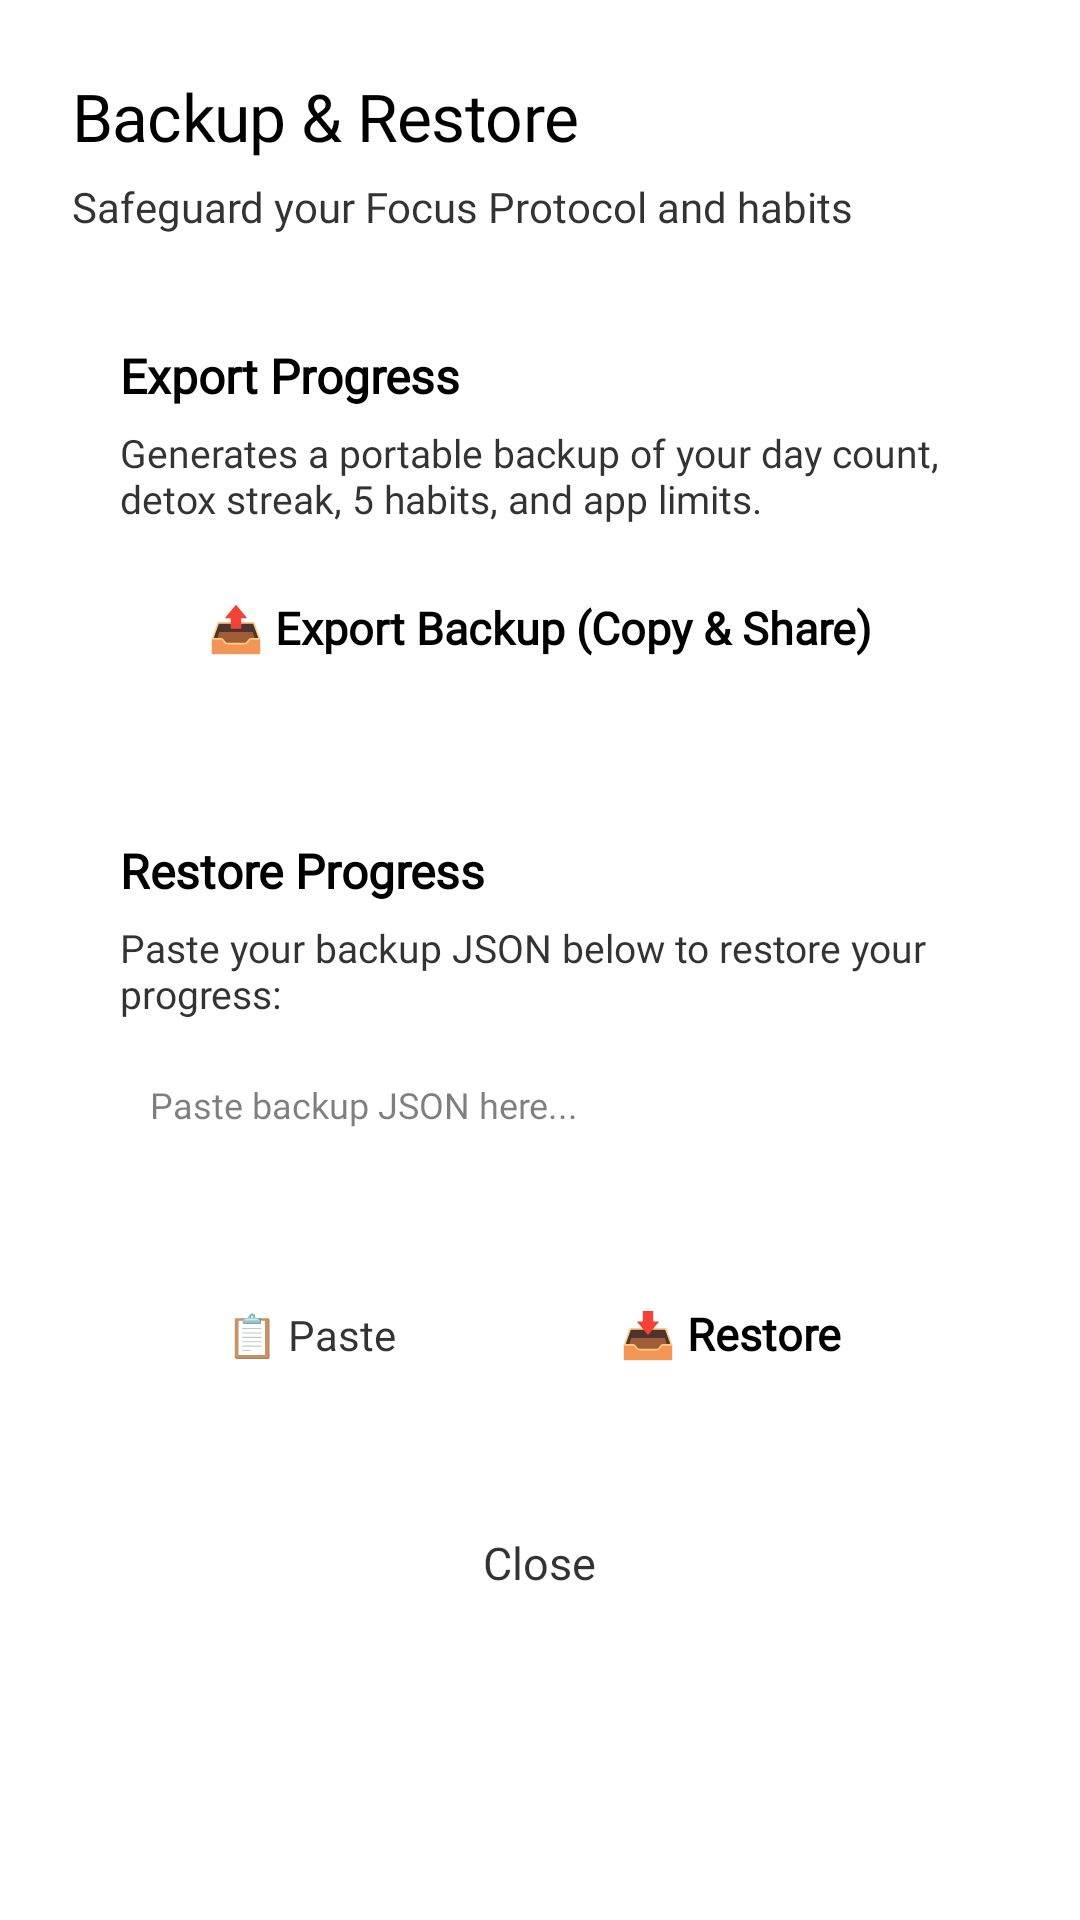

The Android layout XML behind this screen, and the referenced resources:
<!-- AndroidManifest.xml: application theme AppTheme -->
<!-- res/layout/dialog_backup_restore.xml -->
<?xml version="1.0" encoding="utf-8"?>
<LinearLayout xmlns:android="http://schemas.android.com/apk/res/android"
    xmlns:tools="http://schemas.android.com/tools"
    android:layout_width="match_parent"
    android:layout_height="wrap_content"
    android:orientation="vertical"
    android:paddingStart="24dp"
    android:paddingTop="24dp"
    android:paddingEnd="24dp"
    android:paddingBottom="24dp">

    <TextView
        style="@style/TextLarge"
        android:layout_width="wrap_content"
        android:layout_height="wrap_content"
        android:text="Backup &amp; Restore"
        android:textColor="?attr/primaryColor"
        android:textSize="22sp" />

    <TextView
        style="@style/TextSmall"
        android:layout_width="wrap_content"
        android:layout_height="wrap_content"
        android:layout_marginTop="6dp"
        android:text="Safeguard your Focus Protocol and habits"
        android:textColor="?attr/primaryColorTrans80"
        android:textSize="14sp" />

    
    <LinearLayout
        android:layout_width="match_parent"
        android:layout_height="wrap_content"
        android:layout_marginTop="20dp"
        android:background="@drawable/rounded_rect_shade_color"
        android:orientation="vertical"
        android:padding="16dp">

        <TextView
            style="@style/TextSmallBold"
            android:layout_width="wrap_content"
            android:layout_height="wrap_content"
            android:text="Export Progress"
            android:textColor="?attr/primaryColor"
            android:textSize="16sp" />

        <TextView
            style="@style/TextSmall"
            android:layout_width="wrap_content"
            android:layout_height="wrap_content"
            android:layout_marginTop="6dp"
            android:text="Generates a portable backup of your day count, detox streak, 5 habits, and app limits."
            android:textColor="?attr/primaryColorTrans80"
            android:textSize="13sp" />

        <TextView
            android:id="@+id/btnExportBackup"
            style="@style/TextSmallBold"
            android:layout_width="match_parent"
            android:layout_height="wrap_content"
            android:layout_marginTop="12dp"
            android:background="@drawable/rounded_rect_shade_color"
            android:gravity="center"
            android:padding="12dp"
            android:text="📤 Export Backup (Copy &amp; Share)"
            android:textColor="?attr/primaryColor"
            android:textSize="15sp" />
    </LinearLayout>

    
    <LinearLayout
        android:layout_width="match_parent"
        android:layout_height="wrap_content"
        android:layout_marginTop="16dp"
        android:background="@drawable/rounded_rect_shade_color"
        android:orientation="vertical"
        android:padding="16dp">

        <TextView
            style="@style/TextSmallBold"
            android:layout_width="wrap_content"
            android:layout_height="wrap_content"
            android:text="Restore Progress"
            android:textColor="?attr/primaryColor"
            android:textSize="16sp" />

        <TextView
            style="@style/TextSmall"
            android:layout_width="wrap_content"
            android:layout_height="wrap_content"
            android:layout_marginTop="6dp"
            android:text="Paste your backup JSON below to restore your progress:"
            android:textColor="?attr/primaryColorTrans80"
            android:textSize="13sp" />

        <EditText
            android:id="@+id/etImportJson"
            style="@style/TextSmall"
            android:layout_width="match_parent"
            android:layout_height="wrap_content"
            android:layout_marginTop="10dp"
            android:background="@drawable/rounded_rect_shade_color"
            android:gravity="top|start"
            android:hint="Paste backup JSON here..."
            android:inputType="textMultiLine"
            android:lines="3"
            android:maxLines="5"
            android:padding="10dp"
            android:textColor="?attr/primaryColor"
            android:textColorHint="?attr/primaryColorTrans50"
            android:textSize="12sp" />

        <LinearLayout
            android:layout_width="match_parent"
            android:layout_height="wrap_content"
            android:layout_marginTop="10dp"
            android:orientation="horizontal">

            <TextView
                android:id="@+id/btnPasteClipboard"
                style="@style/TextSmall"
                android:layout_width="0dp"
                android:layout_height="wrap_content"
                android:layout_weight="1"
                android:gravity="center"
                android:padding="10dp"
                android:text="📋 Paste"
                android:textColor="?attr/primaryColorTrans80" />

            <TextView
                android:id="@+id/btnRestoreBackup"
                style="@style/TextSmallBold"
                android:layout_width="0dp"
                android:layout_height="wrap_content"
                android:layout_weight="1.2"
                android:gravity="center"
                android:padding="10dp"
                android:text="📥 Restore"
                android:textColor="?attr/primaryColor"
                android:textSize="15sp" />
        </LinearLayout>
    </LinearLayout>

    <TextView
        android:id="@+id/btnCloseBackup"
        style="@style/TextSmall"
        android:layout_width="wrap_content"
        android:layout_height="wrap_content"
        android:layout_gravity="center_horizontal"
        android:layout_marginTop="20dp"
        android:padding="10dp"
        android:text="Close"
        android:textColor="?attr/primaryColorTrans80"
        android:textSize="15sp" />

</LinearLayout>
<!-- resources referenced by this layout -->
<resources>
  <!-- drawable rounded_rect_shade_color (drawable) -->
  <?xml version="1.0" encoding="utf-8"?>
  <shape xmlns:android="http://schemas.android.com/apk/res/android"
      android:shape="rectangle">
      <solid android:color="?attr/primaryShadeColor" />
      <corners android:radius="18dp" />
      <stroke
          android:width="1dp"
          android:color="?attr/primaryShadeDarkColor" />
  </shape>
  <style name="TextLarge" parent="TextDefault">
          <item name="android:fontFamily">?attr/mainFontFamily</item>
          <item name="android:letterSpacing">-0.01</item>
          <item name="android:textSize">@dimen/text_large</item>
      </style>
  <style name="TextSmall" parent="TextDefault">
          <item name="android:textSize">@dimen/text_small</item>
      </style>
  <style name="TextSmallBold" parent="TextSmall">
          <item name="android:textStyle">bold</item>
      </style>
  <style name="TextDefault" parent="@android:style/TextAppearance.Large">
          <item name="android:fontFamily">?attr/mainFontFamily</item>
          <item name="android:textColor">@drawable/text_colors_default</item>
          <item name="android:textColorHint">?attr/primaryColorTrans80</item>
          <item name="android:shadowColor">?attr/primaryTextShadowColor</item>
          <item name="android:shadowDx">0</item>
          <item name="android:shadowDy">2</item>
          <item name="android:shadowRadius">4</item>
      </style>
  <style name="WindowAnimationTransition">
          <item name="android:windowEnterAnimation">@android:anim/fade_in</item>
          <item name="android:windowExitAnimation">@android:anim/fade_out</item>
      </style>
  <color name="black">#000000</color>
  <color name="blackInverse">#FFFFFF</color>
  <color name="blackInverseTrans50">#80FFFFFF</color>
  <color name="blackTrans50">#80000000</color>
  <color name="blackTrans80">#CC000000</color>
  <color name="blackInverseTrans10">#1AFFFFFF</color>
  <color name="blackInverseTrans25">#40FFFFFF</color>
  <color name="blackInverseTrans80">#CCFFFFFF</color>
  <color name="blackInverseTrans90">#E6FFFFFF</color>
  <style name="OlPopupMenu" parent="Widget.AppCompat.PopupMenu">
          <item name="android:popupBackground">@drawable/rounded_primary_gradient</item>
          <item name="android:popupElevation">8dp</item>
      </style>
  <style name="OlPopupMenuText" parent="TextAppearance.AppCompat.Widget.PopupMenu.Large">
          <item name="android:textColor">?attr/primaryColor</item>
          <item name="android:textSize">@dimen/text_small</item>
          <item name="android:textStyle">bold</item>
      </style>
  <style name="OlAlertDialog" parent="ThemeOverlay.AppCompat.Dialog.Alert">
          <item name="android:windowBackground">@drawable/bg_dialog</item>
          <item name="android:backgroundDimAmount">0.5</item>
          <item name="android:windowAnimationStyle">@style/OlDialogAnimation</item>
      </style>
  <style name="OlDialogAnimation" parent="android:Animation">
          <item name="android:windowEnterAnimation">@anim/dialog_enter</item>
          <item name="android:windowExitAnimation">@anim/dialog_exit</item>
      </style>
</resources>
